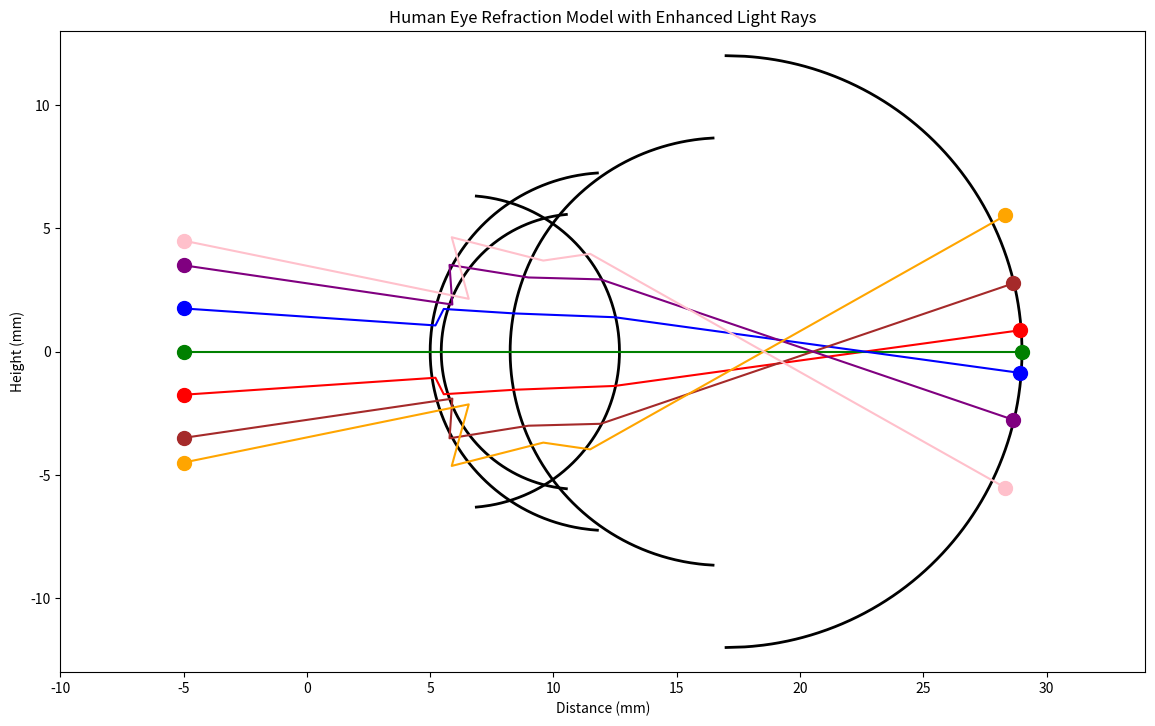

The script that saved this image:
# Import the necessary libraries
import numpy as np
import matplotlib.pyplot as plt


# Snell's Law: n1 * sin(theta1) = n2 * sin(theta2)
# Refracts a ray from medium 1 to medium 2 towards the normal if n2 > n1
# Returns the angle theta2 after refraction
def snell(n1, n2, theta1):
    sin_theta2 = (n1 * np.sin(theta1))/ n2
    # Ensure the value is within the valid domain of sine
    sin_theta2 = np.clip(sin_theta2, -1, 1)
    return np.arcsin(sin_theta2)


# Equation of a circle: x^2 + y^2 = r^2
# Returns the surface of a circle with radius r and offset to shift in the x-direction
# If the y-coordinate is outside the circle, return NaN
# Adding r to the surface ensures the circle is centered at (r, 0)
def create_surface(r, offset=0.0):  # Used to create the surfaces of the cornea and lens
    def surface(y):
        if abs(y) > r:
            return np.nan
        return -np.sqrt(r ** 2 - y ** 2) + r + offset

    return surface


# Equation of a circle: x^2 + y^2 = r^2
# Returns the surface of a circle with radius r and offset to shift in the x-direction
# If the y-coordinate is outside the circle, return NaN
# Adding r to the surface ensures the circle is centered at (r, 0)
def create_surface_inv(r, offset=0.0):  # Used to create the surfaces of the cornea and lens
    def surface(y):
        if abs(y) > r:
            return np.nan
        return np.sqrt(r ** 2 - y ** 2) + r - offset

    return surface


# Equation of the derivative of a circle: dy/dx = y / sqrt(r^2 - y^2)
# Returns the derivative or slope of the surface of a circle with radius r
# If the y-coordinate is outside the circle, return NaN
# Adding 1e-10 to the denominator ensures when y = r, the derivative is not infinite (divide by zero)
def create_derivative(r):
    def derivative(y):
        if abs(y) > r:
            return np.nan
        return y / np.sqrt(r ** 2 - y ** 2 + 1e-10)

    return derivative


# Equation of the derivative of a circle: dy/dx = y / sqrt(r^2 - y^2)
# Returns the derivative or slope of the surface of a circle with radius r
# If the y-coordinate is outside the circle, return NaN
# Adding 1e-10 to the denominator ensures when y = r, the derivative is not infinite (divide by zero)
def create_derivative_inv(r):
    def derivative(y):
        if abs(y) > r:
            return np.nan
        return -y / np.sqrt(r ** 2 - y ** 2 + 1e-10)

    return derivative


# Refracts a ray at position (x, y) with angle theta from medium 1 to medium 2
# x_intersect is the x-coordinate of the intersection point with the surface
# Normal_angle is the inverse tangent of the derivative at the intersection point
# Returns the intersection point and the angle theta2 after refraction
def refract_ray(x, y, theta, n1, n2, surface, derivative):
    x_intersect = surface(y)
    if np.isnan(x_intersect):
        return x, theta
    normal_angle = np.arctan(derivative(y))
    theta1 = theta - normal_angle
    theta2 = snell(n1, n2, theta1)
    if np.isnan(theta2):
        return x, theta
    return x_intersect, theta2 + normal_angle


# Traces a ray from the object at position x,y through all surfaces
# Returns the path of the ray as a list of (x, y) coordinates
# If the ray does not intersect with a surface, return the path up to that point
def trace_ray_color(start_x, start_y, surfaces, derivatives, n_indices):
    x, y, theta = start_x, start_y, 0
    path = [(x, y)]
    for i, (surface, derivative) in enumerate(zip(surfaces, derivatives)):
        try:
            x, theta = refract_ray(x, y, theta, n_indices[i], n_indices[i + 1], surface, derivative)
            if np.isnan(x) or np.isnan(theta):
                break
            y = start_y + (x - path[-1][0]) * np.tan(theta)
            path.append((x, y))
        except ValueError:
            break
    return path


# Creates the eye model with the surfaces, derivatives, refractive indices, eye length, and eye radius
# Returns the surfaces, derivatives, refractive indices, eye length, and eye radius
def create_eye_model():
    # Updated parameters for the eye
    cornea_front_radius = 7.259
    cornea_back_radius = 5.585
    lens_front_radius = 8.672
    lens_back_radius = 6.328
    cornea_thickness = 0.449
    lens_thickness = 4.979
    cornea_to_lens = 2.794
    eye_length = 24.0
    eye_radius = 12.0

    cornea_front = create_surface(cornea_front_radius, 5)
    cornea_back = create_surface(cornea_back_radius, cornea_thickness + 5)
    lens_front = create_surface(lens_front_radius, cornea_thickness + cornea_to_lens + 5)
    lens_back = create_surface_inv(lens_back_radius, lens_thickness - 5)
    retina = create_surface_inv(eye_radius, -5)

    surfaces = [cornea_front, cornea_back, lens_front, lens_back, retina]

    # Create derivatives
    derivatives = [create_derivative_inv(cornea_front_radius),
                   create_derivative_inv(cornea_back_radius),
                   create_derivative_inv(lens_front_radius),
                   create_derivative(lens_back_radius),
                   create_derivative(eye_radius)]

    # Refractive indices for different parts of the eye
    n_indices = [1.0,1.376, 1.336, 1.406, 1.337, 1.0] # Air, Cornea, Aqueous humor, Lens, Vitreous humor, Retina
    return surfaces, derivatives, n_indices, eye_length, eye_radius


# Plots the eye model with the surfaces
def plot_eye_model(surfaces, eye_length, eye_radius):
    y = np.linspace(-eye_radius, eye_radius, 1000)  # 1000 points between -eye_radius and eye_radius
    plt.figure(figsize=(14, 10))

    # Plot the internal eye surfaces
    for surface in surfaces:
        surface_points = np.array([surface(yi) for yi in y])  # Calculate the x-coordinates
        plt.plot(surface_points, y, 'k', linewidth=2)  # Plot the surface in black

    plt.gca().set_aspect('equal', adjustable='box')  # Set the aspect ratio of the plot to be equal to keep it circular
    plt.xlim(-10, eye_length + 10)
    plt.ylim(-eye_radius - 1, eye_radius + 1)
    plt.title("Human Eye Refraction Model with Enhanced Light Rays")
    plt.xlabel("Distance (mm)")
    plt.ylabel("Height (mm)")

# Plot colored dots (object) at different y-positions

def plot_colored_dots(x_position):
    colors = ['red', 'green', 'blue', 'brown', 'purple', 'orange', 'pink']
    y_positions = [-1.75, 0, 1.75, -3.5, 3.5, -4.5, 4.5]
    for color, y in zip(colors, y_positions):
        plt.plot(x_position, y, 'o', color=color, markersize=10)


# Main function to create the eye model and trace rays
def main():
    surfaces, derivatives, n_indices, eye_length, eye_radius = create_eye_model()
    plot_eye_model(surfaces, eye_length, eye_radius)

    # Plot colored dots (object)
    dots_x_position = -5
    plot_colored_dots(dots_x_position)

    # Plot the black line (retina)
    #black_line_x = 7
    #plt.plot([black_line_x, black_line_x], [6, 3], 'k-', linewidth=1.5)
    #plt.plot([black_line_x, black_line_x], [-6, -3], 'k-', linewidth=1.5)

    # Trace rays from colored dots through all surfaces
    colors = ['red', 'green', 'blue', 'brown', 'purple', 'orange', 'pink']
    y_positions = [-1.75, 0, 1.75, -3.5, 3.5, -4.5, 4.5]

    for color, start_y in zip(colors, y_positions):
        path = trace_ray_color(dots_x_position,start_y, surfaces, derivatives, n_indices)
        xs, ys = zip(*path)
        plt.plot(xs, ys, color=color, linestyle='-', linewidth=1.5)

        # Plot the point where the ray hits the retina
        plt.plot(xs[-1], ys[-1], 'o', color=color, markersize=10)
    plt.show()


# Runs when the script is executed directly (not when imported as a module).
if __name__ == "__main__":
    main()